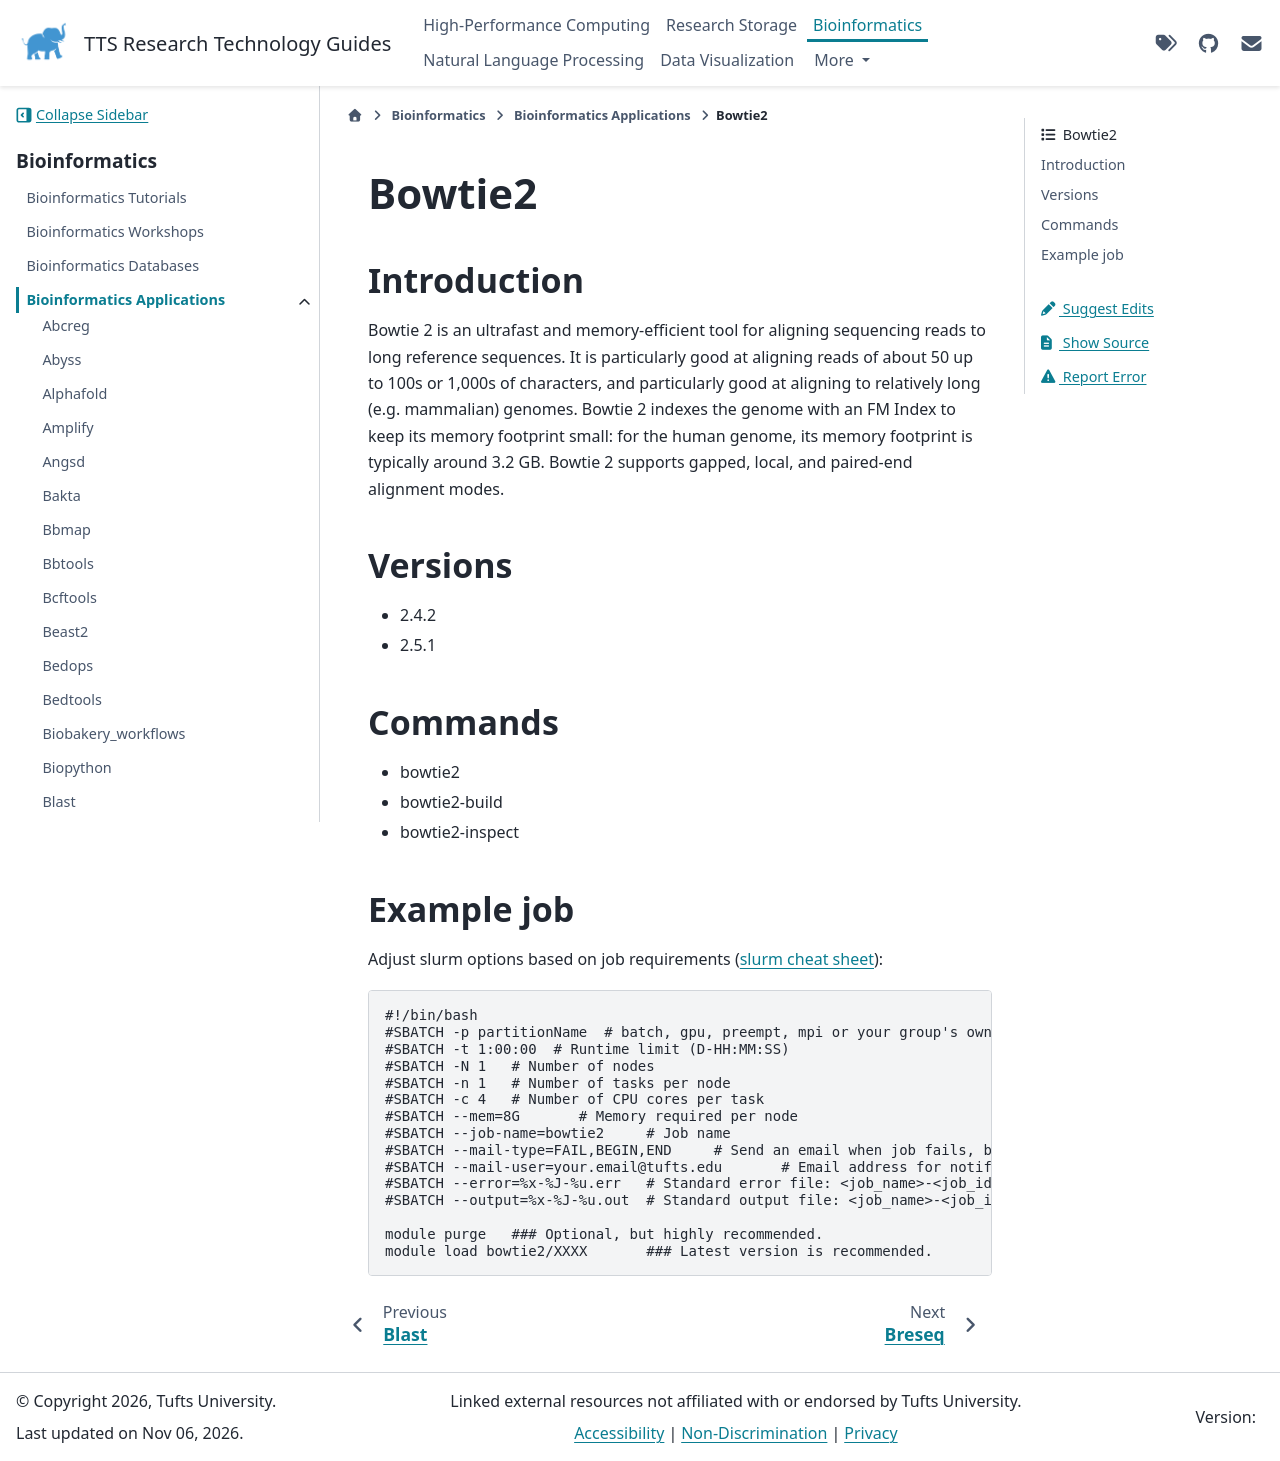

repository: TuftsRT/guides · page: bio/apps/bowtie2.html · generator: sphinx

#########
 Bowtie2
#########

**************
 Introduction
**************

Bowtie 2 is an ultrafast and memory-efficient tool for aligning
sequencing reads to long reference sequences. It is particularly good at
aligning reads of about 50 up to 100s or 1,000s of characters, and
particularly good at aligning to relatively long (e.g. mammalian)
genomes. Bowtie 2 indexes the genome with an FM Index to keep its memory
footprint small: for the human genome, its memory footprint is typically
around 3.2 GB. Bowtie 2 supports gapped, local, and paired-end alignment
modes.

**********
 Versions
**********

-  2.4.2
-  2.5.1

**********
 Commands
**********

-  bowtie2
-  bowtie2-build
-  bowtie2-inspect

*************
 Example job
*************

Adjust slurm options based on job requirements (`slurm cheat sheet
<https://slurm.schedmd.com/pdfs/summary.pdf>`_):

.. code::

   #!/bin/bash
   #SBATCH -p partitionName  # batch, gpu, preempt, mpi or your group's own partition
   #SBATCH -t 1:00:00  # Runtime limit (D-HH:MM:SS)
   #SBATCH -N 1   # Number of nodes
   #SBATCH -n 1   # Number of tasks per node
   #SBATCH -c 4   # Number of CPU cores per task
   #SBATCH --mem=8G       # Memory required per node
   #SBATCH --job-name=bowtie2     # Job name
   #SBATCH --mail-type=FAIL,BEGIN,END     # Send an email when job fails, begins, and finishes
   #SBATCH --mail-user=your.email@tufts.edu       # Email address for notifications
   #SBATCH --error=%x-%J-%u.err   # Standard error file: <job_name>-<job_id>-<username>.err
   #SBATCH --output=%x-%J-%u.out  # Standard output file: <job_name>-<job_id>-<username>.out

   module purge   ### Optional, but highly recommended.
   module load bowtie2/XXXX       ### Latest version is recommended.
